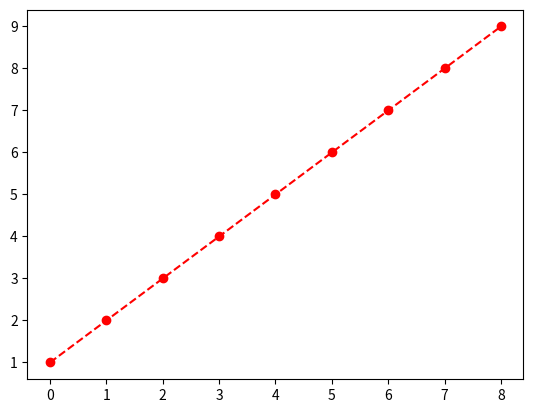

Here is the Python script that generated this plot:
# -*- coding: utf-8 -*-
"""
Created on Tue Apr  7 16:08:11 2020

@author: ASUS
"""
'''
x = [1,2,3]
y = "Apple"
try:
    #TypeError
    #x[0] + y[0]
    
    #IndexError
    #print(x[10]) #印出 list index out of range
    
    #NameError
    a(x,y) 
    
    #ZeroDivisionError
    #b = 4/0
    
    #No exception
    #c = 1 + 1
    
except TypeError:
    print("E1")
except IndexError as e:
    print(e)
except(NameError,KeyError): #如果是name or key
    #except(NameError,KeyError,.....):
    print("E3") #因為我們沒有定義 a，
except: #有錯誤，但不再上述的錯誤裡
    print("E4")
else: #try 裡面沒有任何錯誤
    print("No Exception")
finally:# 不管如何都要印出
    print("Finally")

#========================================

def raiseError1():
    raise IndexError
    
raiseError1()

def raiseError2():
    raise IndexError("Error 2")
    
raiseError2()

#==================================

a = input("請輸入一個數字：")
if not a.isdigit():
    raise ValueError("a 必須是數字")

#=======================================
#ex1

assert a
#ex2
a = 1
assert a < 0, "a must be negative"

#========================

class MyBad(Exception):
    def __str__(self):
        return "Sorry! My mistask!"
    
a = 1
b = 2
if a!= b :
    raise MyBad #MyBad: Sorry! My mistask!

#=================================
#跳出兩個迴圈
#方法一
while True:
    for i in range(0,10):
        if i > 3:
            break
        print(i)
    else: #接的是 for 沒錯
        continue
    break

#方法2
class  Exitloop(Exception):
    pass

try:
    while True:
        for i in range(0,10):
            if i > 3:
                raise Exitloop
            print(i)
except Exitloop:
    print("Stop")

#==================
#記錄錯誤資訊
#用以紀錄哪裡做錯了
import traceback
def inverse(x):
    return 1/x
try:
    inverse(0)
    
except:
    traceback.print_exc(file = open("9_traceback.exc","w"))

'''
import matplotlib.pyplot as plt
a = list(range(1,10))
plt.plot(a,"o--r")
plt.show()
